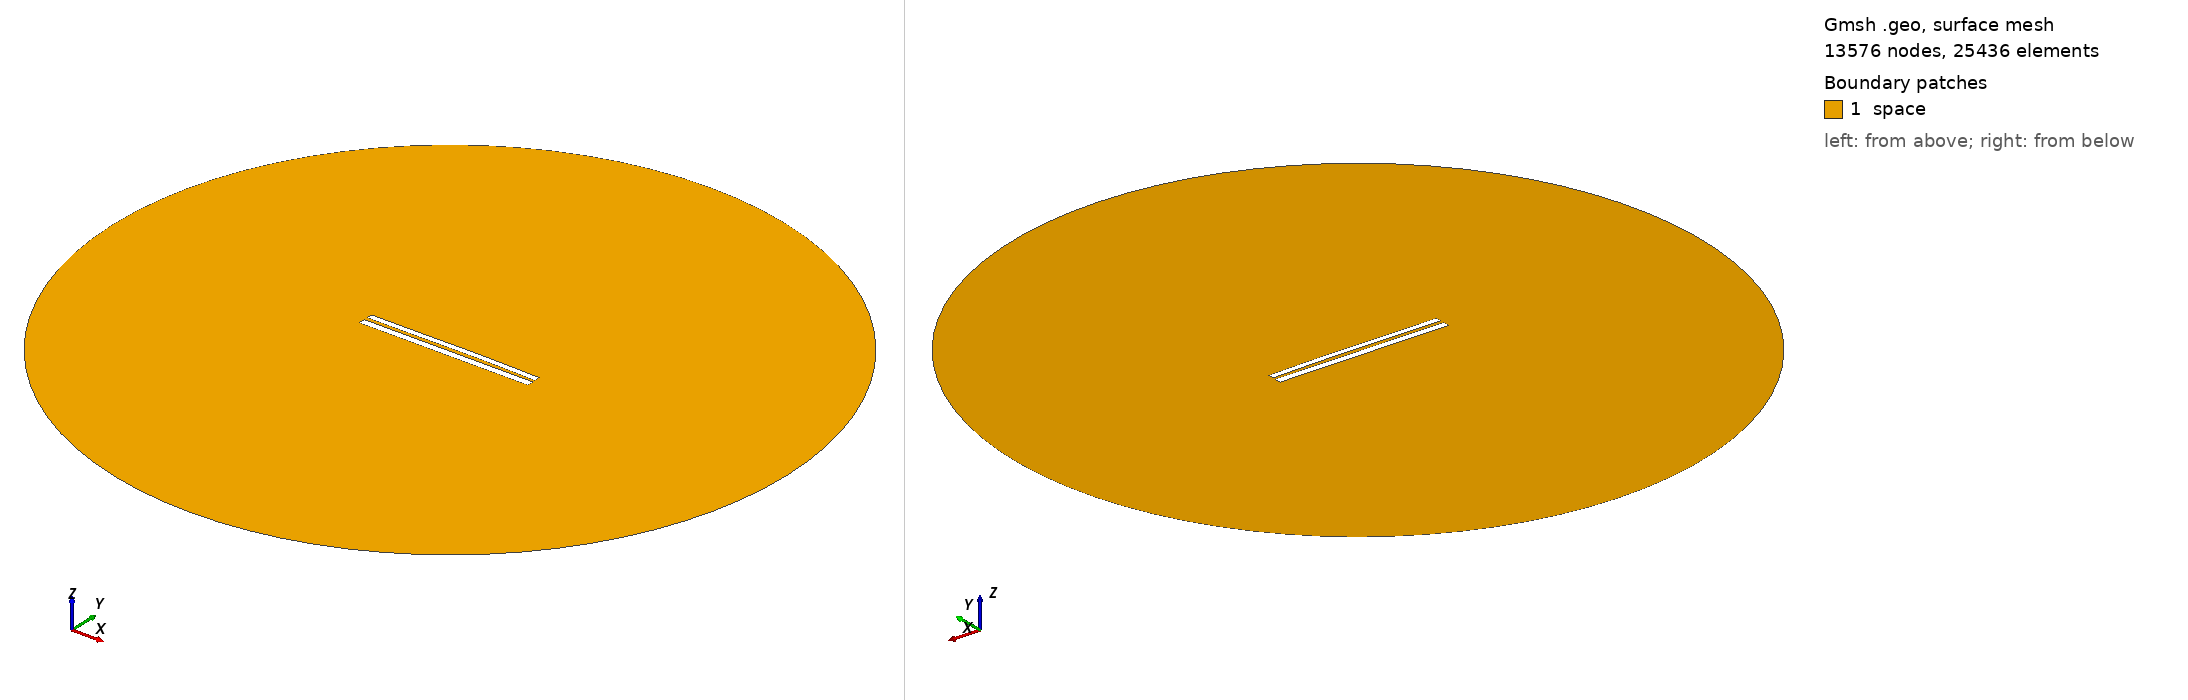

Gmsh geometry script, surface-meshed: 13576 nodes, 25436 surface elements. Boundary patches (legend numbers): 1 space. Left view from above one corner, right view from below the opposite corner. Legend entries are the model's physical surfaces. The drawing asked Gmsh for element sizes between 1% and 20% of the model's largest extent; the script's own settings can give other sizes.

=== 7733.geo (drawn) ===
//---------------------------------------
// Geometry kernel
//---------------------------------------

SetFactory("OpenCASCADE");



//---------------------------------------
// Parameters of the geometry
//---------------------------------------

// Overetch of the upper plate
overetch = 0.25;

// Distance between the plates
distance = 2.0;

// Discretization over the x axis (for the deformation)
nx = 50; 

// Length of the plate
L = 100 - overetch; 

// Number of modes
n = 4; 

// 1st mode coefficient
coeff(1) = -0.075;
beta(1) = 0.596864 * 3.1415926535 / L;

// 2nd mode coefficient
coeff(2) = 0.15;
beta(2) = 1.49418 * 3.1415926535 / L;

// 3rd mode coefficient
coeff(3) = -0.075;
beta(3) = 2.50025 * 3.1415926535 / L;

// 4th mode coefficient
coeff(4) = 0.0;
beta(4) = 3.49999 * 3.1415926535 / L;



//---------------------------------------
// Upper plate (deformed rectangle)
//---------------------------------------

// Coordiantes of the upper plate
xmin = -50;
xmax = 50 - overetch;

// Height of the upper plate
yheight = 4 - 2 * overetch;

// Indexes of the points
UpperID[] = {};
LowerID[] = {};
LeftID[] = {};
RightID[] = {};

// Point index
p = 1;

// Horizontal edges
For i In {1:nx}
    x = xmin + (i-1)*(xmax - xmin)/(nx-1);

    y_bottom = distance / 2 + overetch;
    For j In {1:n}
        C = (Cosh(beta(j)*L) + Cos(beta(j)*L)) / (Sinh(beta(j)*L) + Sin(beta(j)*L));
        y_bottom  = y_bottom + coeff(j) * (Cosh(beta(j)*(x+50)) - Cos(beta(j)*(x+50)) - C * (Sinh(beta(j)*(x+50)) - Sin(beta(j)*(x+50))));
    EndFor

    y_top = y_bottom + yheight;

    Point(p) = {x, y_top, 0, 1.0};
    UpperID[i] = p;
    p = p + 1;

    Point(p) = {x, y_bottom, 0, 1.0};
    LowerID[i] = p;
    p = p + 1;
EndFor

// Create point lists
UpperPts[] = {}; LowerPts[] = {};
For i In {1:nx}
  UpperPts[] += {UpperID[i]};
  LowerPts[] += {LowerID[i]};
EndFor

// Build splines
Spline(1) = {UpperPts[]};
Spline(2) = {LowerPts[]};
Line(3) = {LowerPts[nx-1], UpperPts[nx-1]};
Line(4) = {LowerPts[0], UpperPts[0]};

// Build the plane surface
Curve Loop(1) = {2, 3, -1, -4};
Plane Surface(1) = {1};



//---------------------------------------
// Lower plate (rectangle)
//---------------------------------------

// Vertices
Point(1001) = {-50, -1, 0, 1.0};
Point(1002) = { 50, -1, 0, 1.0};
Point(1003) = { 50,  -5, 0, 1.0};
Point(1004) = {-50,  -5, 0, 1.0};

// Edges
Line(5) = {1001, 1002};
Line(6) = {1002, 1003};
Line(7) = {1003, 1004};
Line(8) = {1004, 1001};

// Plane surface
Line Loop(2) = {5, 6, 7, 8};
Plane Surface(2) = {2}; 



//---------------------------------------
// Outer (fictious) boundary
//---------------------------------------

// Points
Point(1005) = {0, 0, 0};       // Center
Point(1006) = {200, 0, 0};     // Start point
Point(1007) = {0, 200, 0};     // 90 degrees
Point(1008) = {-200, 0, 0};    // 180 degrees
Point(1009) = {0, -200, 0};    // 270 degrees

// Circle arcs (each needs start, center, end)
Circle(9) = {1006, 1005, 1007};
Circle(10) = {1007, 1005, 1008};
Circle(11) = {1008, 1005, 1009};
Circle(12) = {1009, 1005, 1006};

// Plane surface for the entire domain
Curve Loop(3) = {9, 10, 11, 12};
Surface(3) = {3};

// Subtract the plates from the whole domain to obtain the actual domain where we want to solve the equations
BooleanDifference{ Surface{3}; Delete; }{ Surface{1}; Surface{2}; Delete; }




//---------------------------------------
// Transfinite Lines/Curves
//---------------------------------------

// Set the number of points on the boundaries
r = 7;

// Plates
Transfinite Curve {1, 2} = 50*r Using Progression 1;
Transfinite Curve {3, 4} = 2*r Using Progression 1;
Transfinite Line {5, 7} = 50*r Using Progression 1;
Transfinite Line {6, 8} = 2*r Using Progression 1;

// Outer boundary
Transfinite Line {9, 10, 11, 12} = 20 Using Progression 1;



//---------------------------------------
// Physical groups
//---------------------------------------                

// Physical curves (boundaries)
Physical Line("force_segment", 10) = {2};
Physical Line("upper_plate", 11) = {1, 3, 4};
Physical Line("lower_plate", 12) = {5, 6, 7, 8};
Physical Line("boundary", 20) = {9, 10, 11, 12};

// Physical Surfaces
Physical Surface("space", 30) = {3};



//---------------------------------------
// 6. Generate the Mesh
//---------------------------------------

// 2D mesh generation
Mesh 2;
